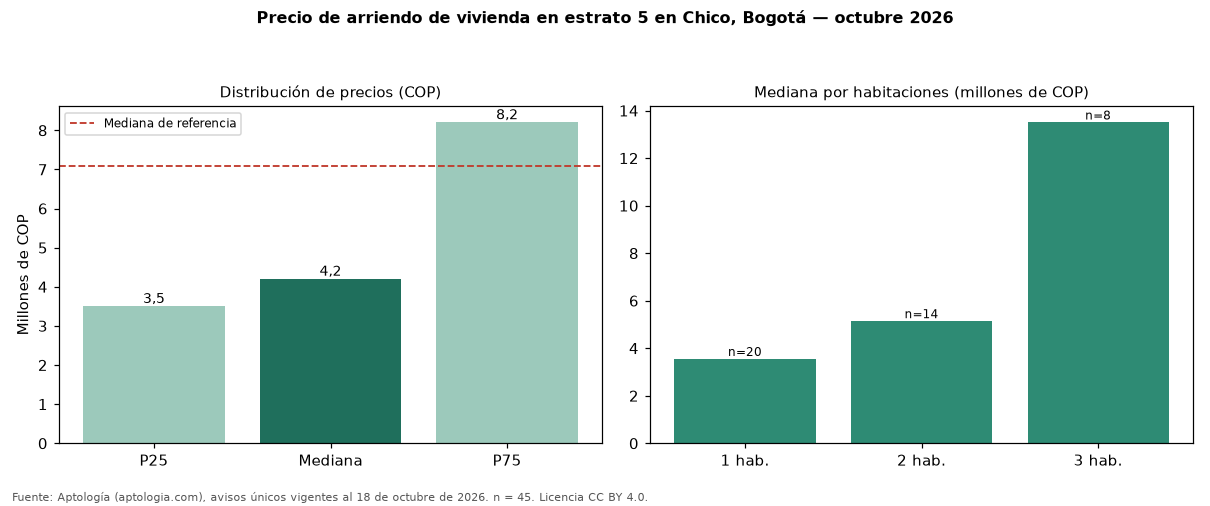

Data behind this chart, as committed beside it:
seccion, metrica, valor_cop, n
precio, p25, 3500000, 45
precio, mediana, 4200000, 45
precio, p75, 8200000, 45
cop_por_m2, p25, 48000, 45
cop_por_m2, mediana, 67733, 45
cop_por_m2, p75, 80645, 45
area, area_mediana_m2, 75.0, 45
habitaciones, 1, 3550000, 20
habitaciones, 2, 5140000, 14
habitaciones, 3, 13500000, 8
habitaciones, 4+, 16000000, 3
administracion, mediana, 766350, 26
estrato, moda, 5, 
parqueadero, porcentaje_con_parqueadero, 93.3, 45
referencia, mediana_referencia, 7100000, 563
referencia, mediana_cop_por_m2_referencia, 71429, 563
